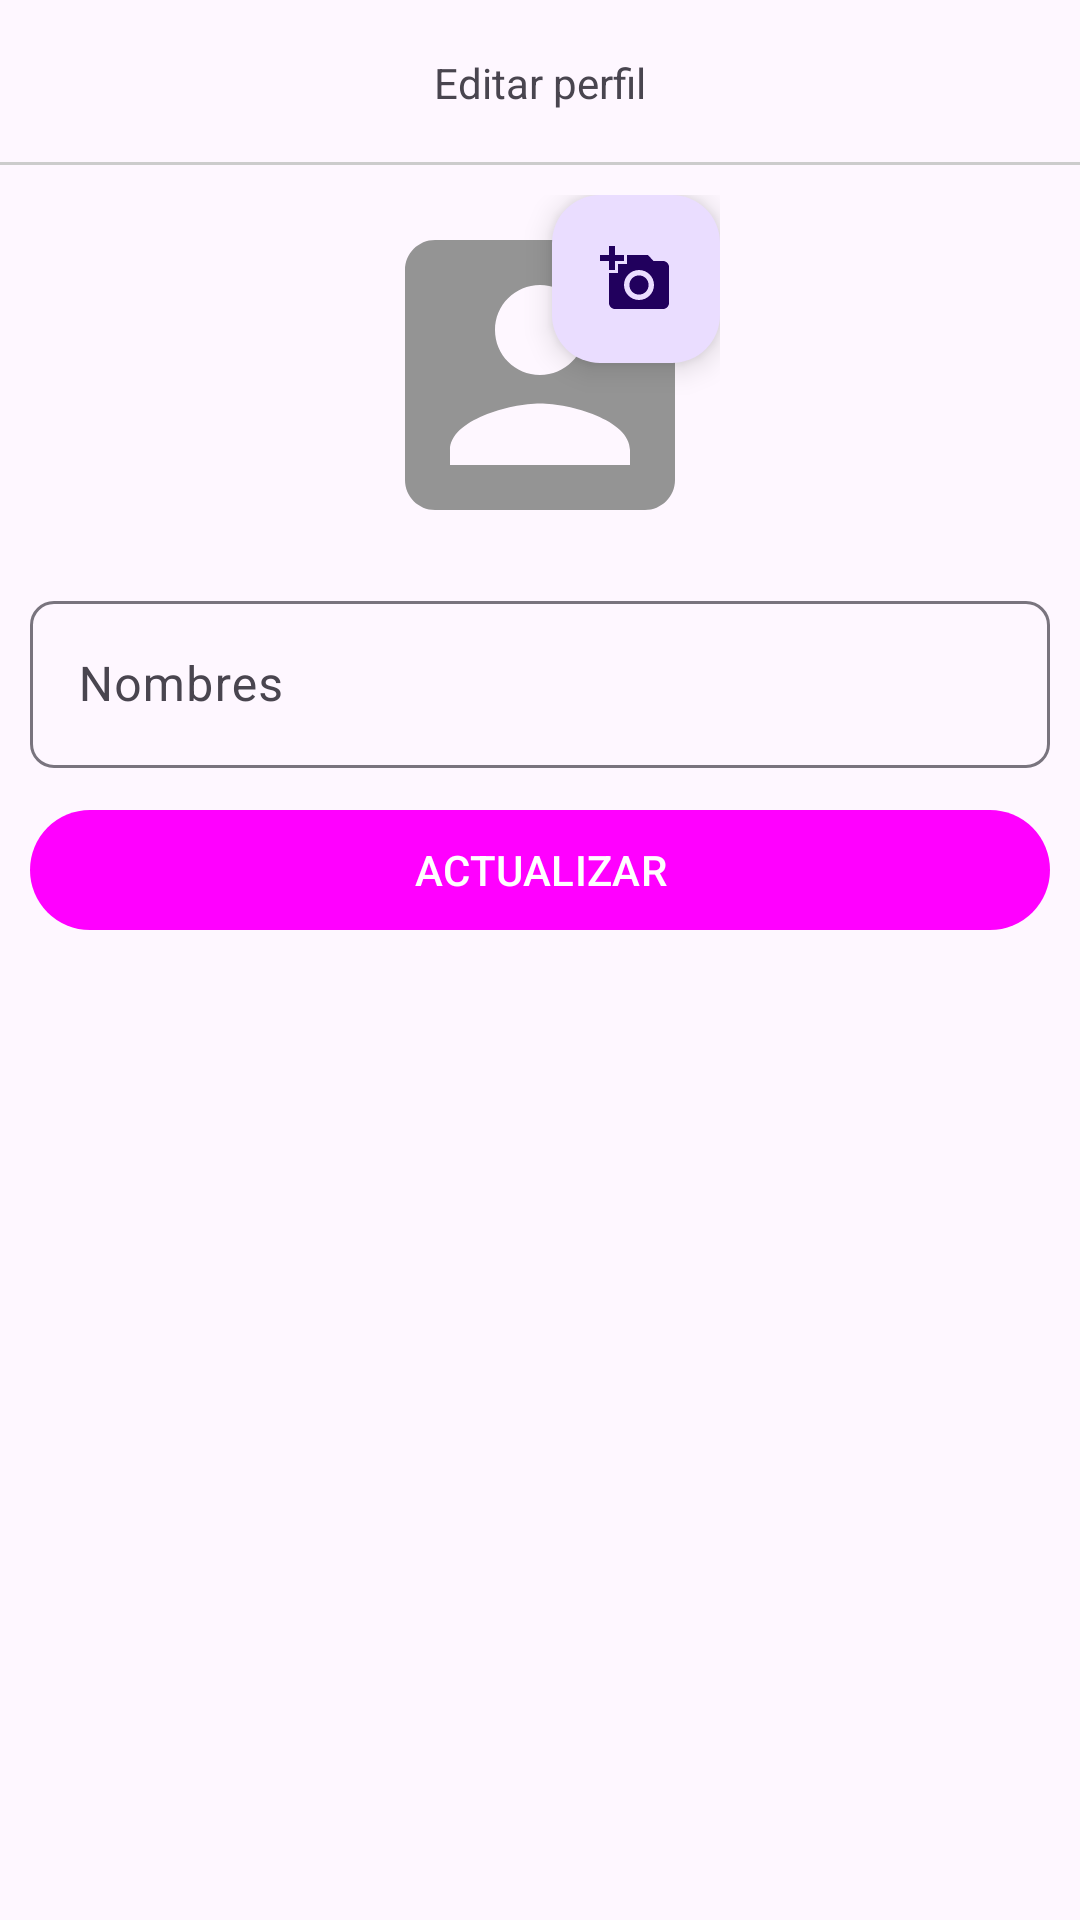

Produce the Android XML layout that renders to this screen, including the resource entries it uses.
<!-- AndroidManifest.xml: application theme Theme.LibrosAppKotlin -->
<!-- res/layout/activity_editar_perfil_admin.xml -->
<?xml version="1.0" encoding="utf-8"?>
<RelativeLayout
    xmlns:android="http://schemas.android.com/apk/res/android"
    xmlns:app="http://schemas.android.com/apk/res-auto"
    xmlns:tools="http://schemas.android.com/tools"
    android:id="@+id/main"
    android:layout_width="match_parent"
    android:layout_height="match_parent"
    tools:context=".Administrador.EditarPerfilAdmin">

    

    <RelativeLayout
        android:id="@+id/toolbarEditarPerfil"
        android:layout_width="match_parent"
        android:layout_height="@dimen/m_toolbar_height">

        <ImageButton
            android:id="@+id/Ib_regresar"
            android:src="@drawable/ic_regresar"
            android:background="@android:color/transparent"
            android:layout_centerVertical="true"
            android:padding="10dp"
            android:layout_width="wrap_content"
            android:layout_height="wrap_content"/>
        
        <TextView
            android:text="@string/Txt_editar_perfil_admin"
            android:layout_width="wrap_content"
            android:layout_height="wrap_content"
            android:layout_centerInParent="true"/>
        <View
            android:layout_width="match_parent"
            android:layout_height="1dp"
            android:background="#ccc"
            android:layout_alignParentBottom="true"/>
        
    </RelativeLayout>
    
    <ScrollView
        android:layout_below="@+id/toolbarEditarPerfil"
        android:padding="10dp"
        android:layout_width="match_parent"
        android:layout_height="wrap_content">

        <RelativeLayout
            android:layout_width="match_parent"
            android:layout_height="wrap_content">
            
            <RelativeLayout
                android:id="@+id/perfilRL"
                android:layout_width="120dp"
                android:layout_height="120dp"
                android:layout_centerHorizontal="true">

                
                <androidx.appcompat.widget.AppCompatImageView
                    android:id="@+id/img_perfil_admin"
                    android:layout_width="match_parent"
                    android:layout_height="match_parent"
                    android:src="@drawable/ic_img_perfil"
                    android:scaleType="centerCrop"/>

                
                <com.google.android.material.floatingactionbutton.FloatingActionButton
                    android:id="@+id/FbCambiarImg"
                    android:layout_alignParentEnd="true"
                    android:layout_width="wrap_content"
                    android:layout_height="wrap_content"
                    app:fabSize="mini"
                    android:src="@drawable/ic_cambiar_img"/>

            </RelativeLayout>

            
            <com.google.android.material.textfield.TextInputLayout
                android:id="@+id/TILNombres"
                android:layout_width="match_parent"
                android:layout_height="wrap_content"
                android:layout_below="@id/perfilRL"
                android:layout_marginTop="10dp"
                app:boxCornerRadiusBottomEnd="8dp"
                app:boxCornerRadiusBottomStart="8dp"
                app:boxCornerRadiusTopEnd="8dp"
                app:boxCornerRadiusTopStart="8dp">
                
                <EditText
                    android:id="@+id/Et_a_nombres"
                    android:hint="@string/Et_a_nombres"
                    android:inputType="textPersonName|textCapWords"
                    android:layout_width="match_parent"
                    android:layout_height="wrap_content"/>


            </com.google.android.material.textfield.TextInputLayout>

            
            <com.google.android.material.button.MaterialButton
                android:id="@+id/Btn_actualizar_info"
                android:text="@string/Btn_actualizar_info"
                android:textAllCaps="true"
                android:layout_marginTop="10dp"
                android:layout_below="@id/TILNombres"
                android:layout_width="match_parent"
                android:layout_height="wrap_content"/>
            
        </RelativeLayout>

    </ScrollView>

</RelativeLayout>
<!-- resources referenced by this layout -->
<resources>
  <dimen name="m_toolbar_height">55dp</dimen>
  <!-- drawable ic_cambiar_img (drawable) -->
  <vector xmlns:android="http://schemas.android.com/apk/res/android" android:autoMirrored="true" android:height="24dp" android:tint="#949494" android:viewportHeight="24" android:viewportWidth="24" android:width="24dp">
        
      <path android:fillColor="@android:color/white" android:pathData="M3,4V1h2v3h3v2H5v3H3V6H0V4H3zM6,10V7h3V4h7l1.83,2H21c1.1,0 2,0.9 2,2v12c0,1.1 -0.9,2 -2,2H5c-1.1,0 -2,-0.9 -2,-2V10H6zM13,19c2.76,0 5,-2.24 5,-5s-2.24,-5 -5,-5s-5,2.24 -5,5S10.24,19 13,19zM9.8,14c0,1.77 1.43,3.2 3.2,3.2s3.2,-1.43 3.2,-3.2s-1.43,-3.2 -3.2,-3.2S9.8,12.23 9.8,14z"/>
      
  </vector>
  <!-- drawable ic_img_perfil (drawable) -->
  <vector xmlns:android="http://schemas.android.com/apk/res/android" android:autoMirrored="true" android:height="24dp" android:tint="#949494" android:viewportHeight="24" android:viewportWidth="24" android:width="24dp">
        
      <path android:fillColor="@android:color/white" android:pathData="M3,5v14c0,1.1 0.89,2 2,2h14c1.1,0 2,-0.9 2,-2L21,5c0,-1.1 -0.9,-2 -2,-2L5,3c-1.11,0 -2,0.9 -2,2zM15,9c0,1.66 -1.34,3 -3,3s-3,-1.34 -3,-3 1.34,-3 3,-3 3,1.34 3,3zM6,17c0,-2 4,-3.1 6,-3.1s6,1.1 6,3.1v1L6,18v-1z"/>
      
  </vector>
  <string name="Btn_actualizar_info">Actualizar</string>
  <string name="Et_a_nombres">Nombres</string>
  <string name="Txt_editar_perfil_admin">Editar perfil</string>
  <style name="Theme.LibrosAppKotlin" parent="Base.Theme.LibrosAppKotlin" />
  <style name="Base.Theme.LibrosAppKotlin" parent="Theme.Material3.DayNight.NoActionBar">
          
          <item name="colorPrimary">@color/red</item>
      </style>
</resources>
